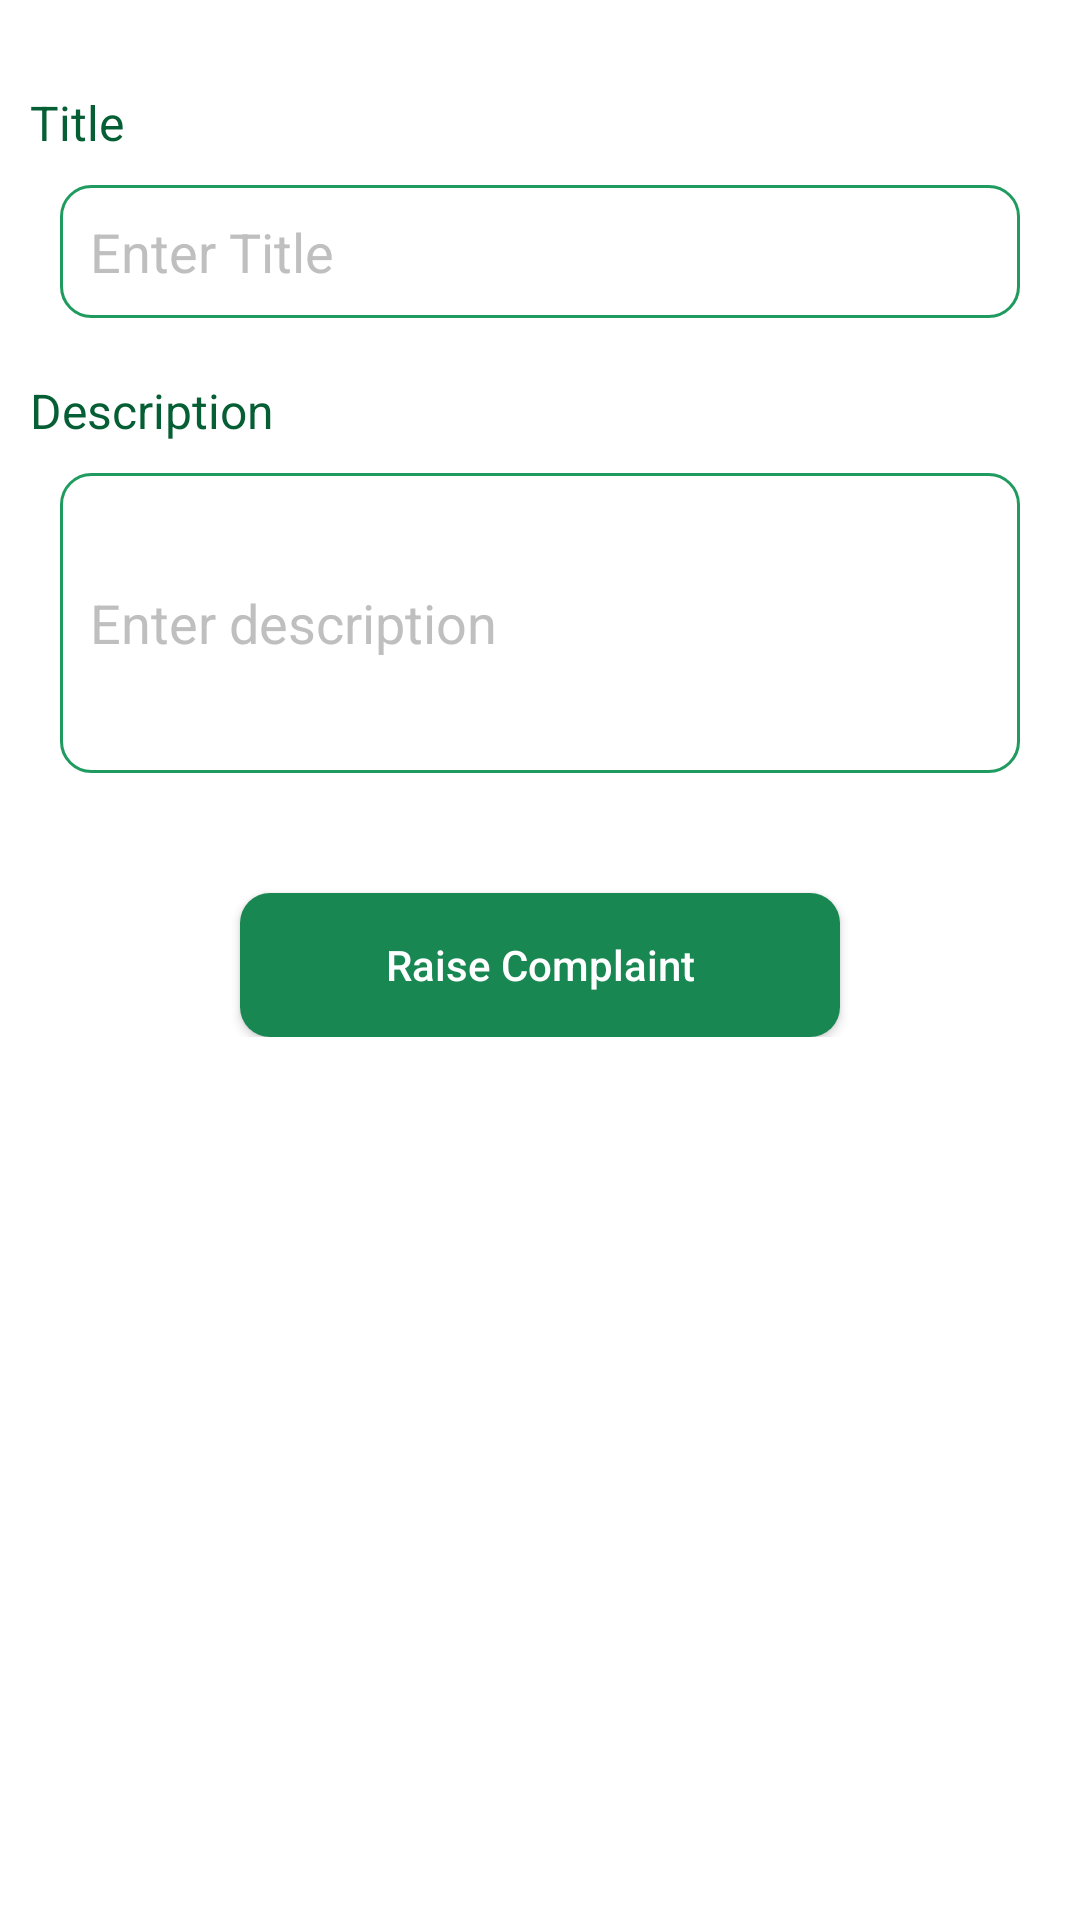

Here is an Android app screen rendered from its layout file. Give the layout XML and the strings, colors and styles it references.
<!-- AndroidManifest.xml: application theme Theme.NcHostel -->
<!-- res/layout/activity_raise_complaints.xml -->
<?xml version="1.0" encoding="utf-8"?>
<RelativeLayout xmlns:android="http://schemas.android.com/apk/res/android"
    xmlns:app="http://schemas.android.com/apk/res-auto"
    xmlns:tools="http://schemas.android.com/tools"
    android:layout_width="match_parent"
    android:layout_height="match_parent"
    tools:context=".student.RaiseComplaintsActivity">
    <ProgressBar
        android:id="@+id/login_progress"
        android:layout_width="wrap_content"
        android:layout_height="wrap_content"
        android:layout_gravity="center"
        android:layout_centerInParent="true"
        android:visibility="gone" />
    <LinearLayout
        android:layout_width="match_parent"
        android:layout_height="wrap_content"
        android:orientation="vertical"
        android:layout_margin="@dimen/_10dp"
        >

        <LinearLayout
            android:layout_width="match_parent"
            android:layout_height="wrap_content"
            android:orientation="vertical"
            android:layout_marginTop="@dimen/_20dp"

            >

            <TextView
                android:layout_width="match_parent"
                android:layout_height="wrap_content"
                android:textSize="@dimen/_16sp"
                android:layout_gravity="center"
                android:textColor="@color/app_color_dark"


                android:text="Title"/>
            <LinearLayout
                android:layout_width="match_parent"
                android:layout_height="wrap_content"
                android:layout_marginRight="@dimen/_10dp"
                android:layout_marginLeft="@dimen/_10dp"
                android:background="@drawable/textfield_bg"
                android:orientation="vertical"
                android:layout_gravity="center"
                android:layout_marginTop="@dimen/_10dp"

                >

                <EditText
                    android:id="@+id/title_et"
                    android:layout_width="match_parent"
                    android:layout_height="wrap_content"
                    android:backgroundTint="@android:color/transparent"
                    android:hint="Enter Title"
                    android:textColorHint="#BFBFBF"
                    android:inputType="text"
                    android:padding="@dimen/_10dp"
                    android:textColor="@color/app_color_medium"
                    />

            </LinearLayout>
        </LinearLayout><LinearLayout
            android:layout_width="match_parent"
            android:layout_height="wrap_content"
            android:orientation="vertical"
            android:layout_marginTop="@dimen/_20dp"

            >

            <TextView
                android:layout_width="match_parent"
                android:layout_height="wrap_content"
                android:textSize="@dimen/_16sp"
                android:layout_gravity="center"
                android:textColor="@color/app_color_dark"


                android:text="Description"/>
            <LinearLayout
                android:layout_width="match_parent"
                android:layout_height="100dp"
                android:layout_marginRight="@dimen/_10dp"
                android:layout_marginLeft="@dimen/_10dp"
                android:background="@drawable/textfield_bg"
                android:orientation="vertical"
                android:layout_gravity="center"
                android:layout_marginTop="@dimen/_10dp"

                >

                <EditText
                    android:id="@+id/desc_et"
                    android:layout_width="match_parent"
                    android:layout_height="match_parent"
                    android:backgroundTint="@android:color/transparent"
                    android:hint="Enter description"
                    android:textColorHint="#BFBFBF"
                    android:inputType="textMultiLine"
                    android:padding="@dimen/_10dp"
                    android:textColor="@color/app_color_medium"
                    />

            </LinearLayout>
        </LinearLayout>

        <androidx.appcompat.widget.AppCompatButton
            android:id="@+id/raise_btn"
            android:layout_width="200dp"
            android:layout_height="wrap_content"
            android:textColor="@color/white"
            android:text="Raise Complaint"
            android:background="@drawable/solid_bg_app_color_round_corner"
            android:layout_gravity="center"
            android:layout_marginTop="40dp"
            android:textAllCaps="false"
            />




    </LinearLayout>


</RelativeLayout>
<!-- resources referenced by this layout -->
<resources>
  <color name="app_color_dark">#065F34</color>
  <color name="app_color_medium">#198752</color>
  <color name="white">#FFFFFFFF</color>
  <dimen name="_10dp">10dp</dimen>
  <dimen name="_16sp">16sp</dimen>
  <dimen name="_20dp">20dp</dimen>
  <!-- drawable solid_bg_app_color_round_corner (drawable) -->
  <?xml version="1.0" encoding="utf-8"?>
  <shape xmlns:android="http://schemas.android.com/apk/res/android">
  
  
      <solid android:color="@color/app_color_medium"
          />
  
      <corners android:radius="@dimen/_10dp"/>
  </shape>
  <!-- drawable textfield_bg (drawable) -->
  <?xml version="1.0" encoding="utf-8"?>
  <shape xmlns:android="http://schemas.android.com/apk/res/android">
  
  
      <stroke android:color="@color/app_color_light"
  
          android:width="1dp"
          android:dashGap="@dimen/_7dp"
          />
  <corners android:radius="@dimen/_10dp"/>
  
  </shape>
  <style name="Theme.NcHostel" parent="Theme.MaterialComponents.DayNight.DarkActionBar">
          
          <item name="colorPrimary">@color/purple_500</item>
          <item name="colorPrimaryVariant">@color/purple_700</item>
          <item name="colorOnPrimary">@color/white</item>
          
          <item name="colorSecondary">@color/teal_200</item>
          <item name="colorSecondaryVariant">@color/teal_700</item>
          <item name="colorOnSecondary">@color/black</item>
          
          <item name="android:statusBarColor" tools:targetApi="l">?attr/colorPrimaryVariant</item>
          
      </style>
  <color name="app_color_light">#209B60</color>
  <dimen name="_7dp">7dp</dimen>
  <color name="purple_500">#198752</color>
  <color name="purple_700">#065F34</color>
  <color name="teal_200">#FF03DAC5</color>
  <color name="teal_700">#FF018786</color>
  <color name="black">#FF000000</color>
</resources>
